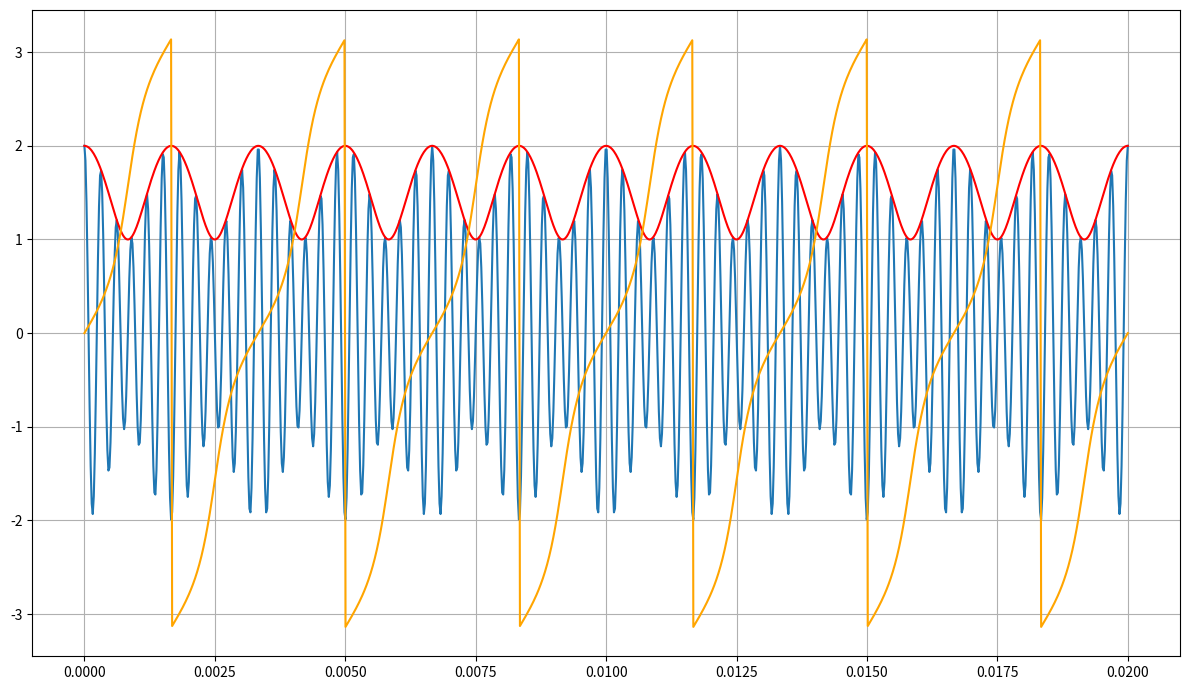

This chart was generated by the following Python code:
import matplotlib.pyplot as plt
import numpy as np

t = np.linspace(0, 0.02, 1000)
fm = 300
fc = 10*fm
signal = 2 * np.cos(2*np.pi*fm*t) * np.cos(2*np.pi*fc*t) - np.sin(2*np.pi*fm*t) * np.sin(2*np.pi*fc*t)

U = 2 * np.cos(2*np.pi*fm*t)
Q = np.sin(2*np.pi*fm*t)


plt.figure(figsize=(12, 7))

plt.subplot(1, 1, 1)
plt.plot(t, signal, label='ориг сигнал')
#plt.title('оригинальный сигнал')
plt.grid(True)

plt.subplot(1, 1, 1)
plt.plot(t, np.sqrt(U ** 2 + Q ** 2), label='огибающая', color = "r")
#plt.title('огибающая')
plt.grid(True)

plt.subplot(1, 1, 1)
plt.plot(t, np.arctan2(Q, U), label='arctan', color = "orange")
#plt.title('огибающая')
plt.grid(True)

plt.tight_layout()
plt.show()